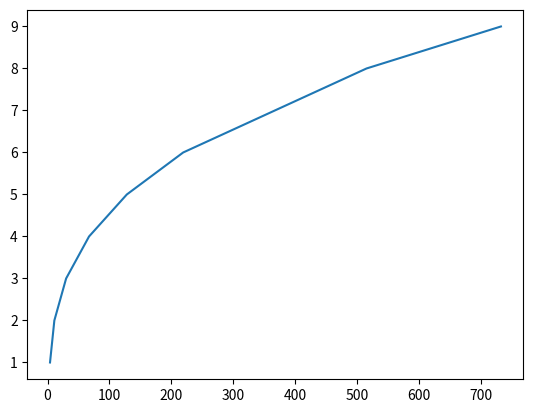

Write Python code to recreate this figure.
# To add a new cell, type '#%%'
# To add a new markdown cell, type '#%% [markdown]'
# %%
# 创建一个长度为10的一维全为0的nda
from matplotlib import pyplot as plt
import numpy as np
a = np.zeros(10)
a[4] = 1
print(a, "\n")

# 第二题
a = np.arange(0, 15, 1).reshape(5, 3)
b = np.arange(0, 12, 2).reshape(3, 2)
print(a, "\n")
print(np.dot(a, b), "\n")
# %%
x = [1, 2, 3, 4, 5, 6, 8, 9]
x = np.asarray(x)
y = x**3+3
plt.plot(y, x)
plt.show()


# %%
a = np.array([[1,3,4],[12,3,5],[123,3,3]])
print(a.shape)
print(a.ndim)
print(a.itemsize)

#%%
x = np.array([[1,3,4,6],[12,3,5,6],[123,3,3,8]])
y = np.array([[[1,2,1,8],[1,8,2,1],[1,8,2,1]]])

print(x,x.shape)
# print(x+y)

#%%
a = np.random.randn(5, 3)  #返回m*n的多维数组
print(a)
#%%
m = np.transpose(x)
print(m,m.shape)



#%%
m = np.arange(0,10,1)
print(m)
# print(np.reciprocal(m))


#%%
x = np.array([[1,3,4,6],[12,3,5,7],[123,3,3,8]])
y = x[1,3]
print(y)

#%%
